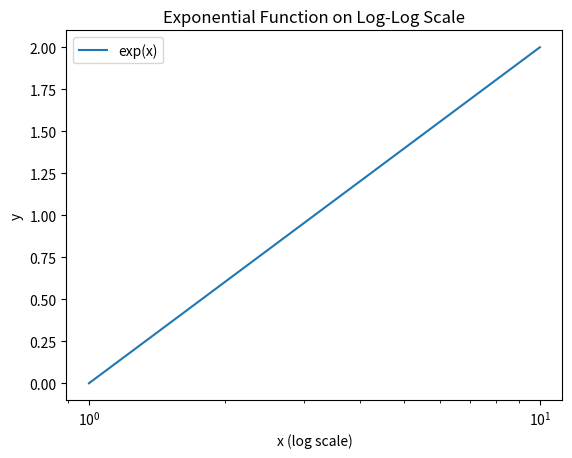

Write Python code to recreate this figure.

"""
Created on Thu May 16 14:09:37 2024

[redacted]
"""

import matplotlib.pyplot as plt
import numpy as np

# Generate some data
x = np.linspace(1, 10, 100)
a = 2
b=0
y = a*np.log10(x)+b

# Create a figure and an axes
fig, ax = plt.subplots()

# Plot the data
ax.plot(x, y, label='exp(x)')

# Set the scale of the x and y axes to logarithmic
ax.set_xscale('log', base=10)


# Add labels, title, and legend
ax.set_xlabel('x (log scale)')
ax.set_ylabel('y')
ax.set_title('Exponential Function on Log-Log Scale')
ax.legend()

# Show the plot
plt.show()
